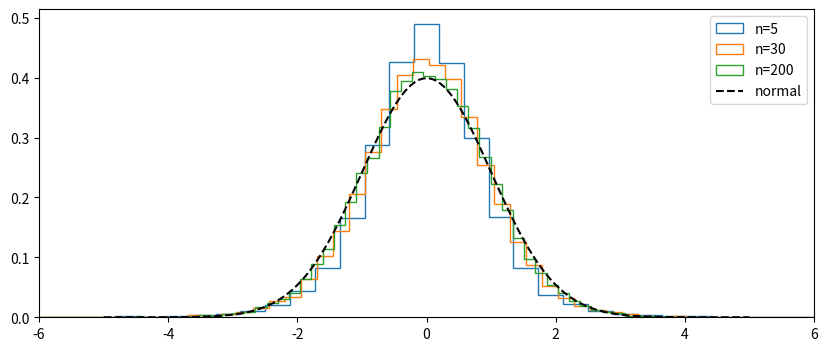
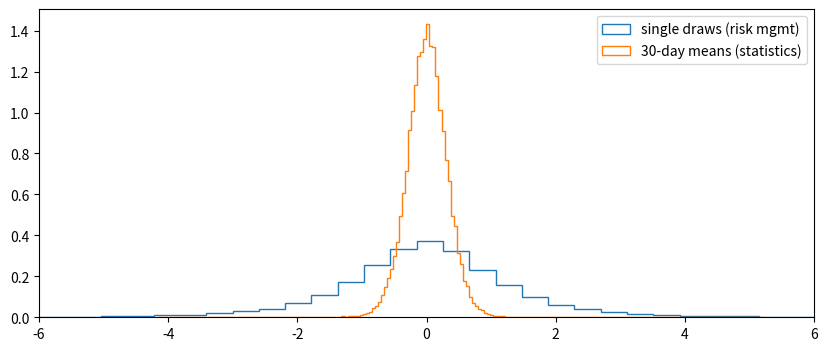

Recreate these plots in Python, in order. (Note: this script raises an exception after producing the figures.)
import os, sys, pathlib
root = pathlib.Path.cwd()
for _ in range(6):
    if (root / "qrc").is_dir():
        break
    root = root.parent
if str(root) not in sys.path:
    sys.path.insert(0, str(root))

import numpy as np
import matplotlib.pyplot as plt
import scipy.stats as st
plt.rcParams["figure.figsize"] = (10, 4)

rng = np.random.default_rng(5)
xg = np.linspace(-5, 5, 400)
for n in [5, 30, 200]:
    draws = rng.standard_t(3, size=(20_000, n))
    means = draws.mean(axis=1)
    z = (means - means.mean()) / means.std()
    print(f"n={n:3d}: P(|z|>2) = {(np.abs(z) > 2).mean():.3%} (normal: 4.55%)")
    plt.hist(z, bins=80, density=True, histtype="step", label=f"n={n}")
plt.plot(xg, st.norm.pdf(xg), "k--", label="normal")
plt.legend(); plt.xlim(-6, 6); plt.show()

rng = np.random.default_rng(6)
parent = rng.standard_t(3, 50_000)
means30 = rng.standard_t(3, (50_000, 30)).mean(axis=1)
plt.hist(parent, bins=200, density=True, histtype="step", label="single draws (risk mgmt)")
plt.hist(means30, bins=200, density=True, histtype="step", label="30-day means (statistics)")
plt.xlim(-6, 6); plt.legend(); plt.show()

import os
DATA_SOURCE = os.environ.get("QRC_DATA", "real")
from qrc.data import get_prices
from qrc.synth import synthetic_prices

if DATA_SOURCE == "real":
    px = get_prices("SPY", start="2010-01-01")
else:
    px = synthetic_prices(n_days=3000, n_assets=1, seed=23)
    px.columns = ["SPY"]
r = px["SPY"].pct_change().dropna().values
n = len(r)
idx = rng.integers(0, n, (5000, 21))
sample_means = r[idx].mean(axis=1)
print(f"SD of sample means: bootstrap {sample_means.std():.6f} "
      f"vs σ/√21 formula {r.std() / np.sqrt(21):.6f}")

mu, sigma, n = 0.001, 0.012, 63
z = mu / (sigma / np.sqrt(n))
from scipy import stats
print(f"z = {z:.2f}, naive one-sided p = {1 - stats.norm.cdf(z):.4f}")
